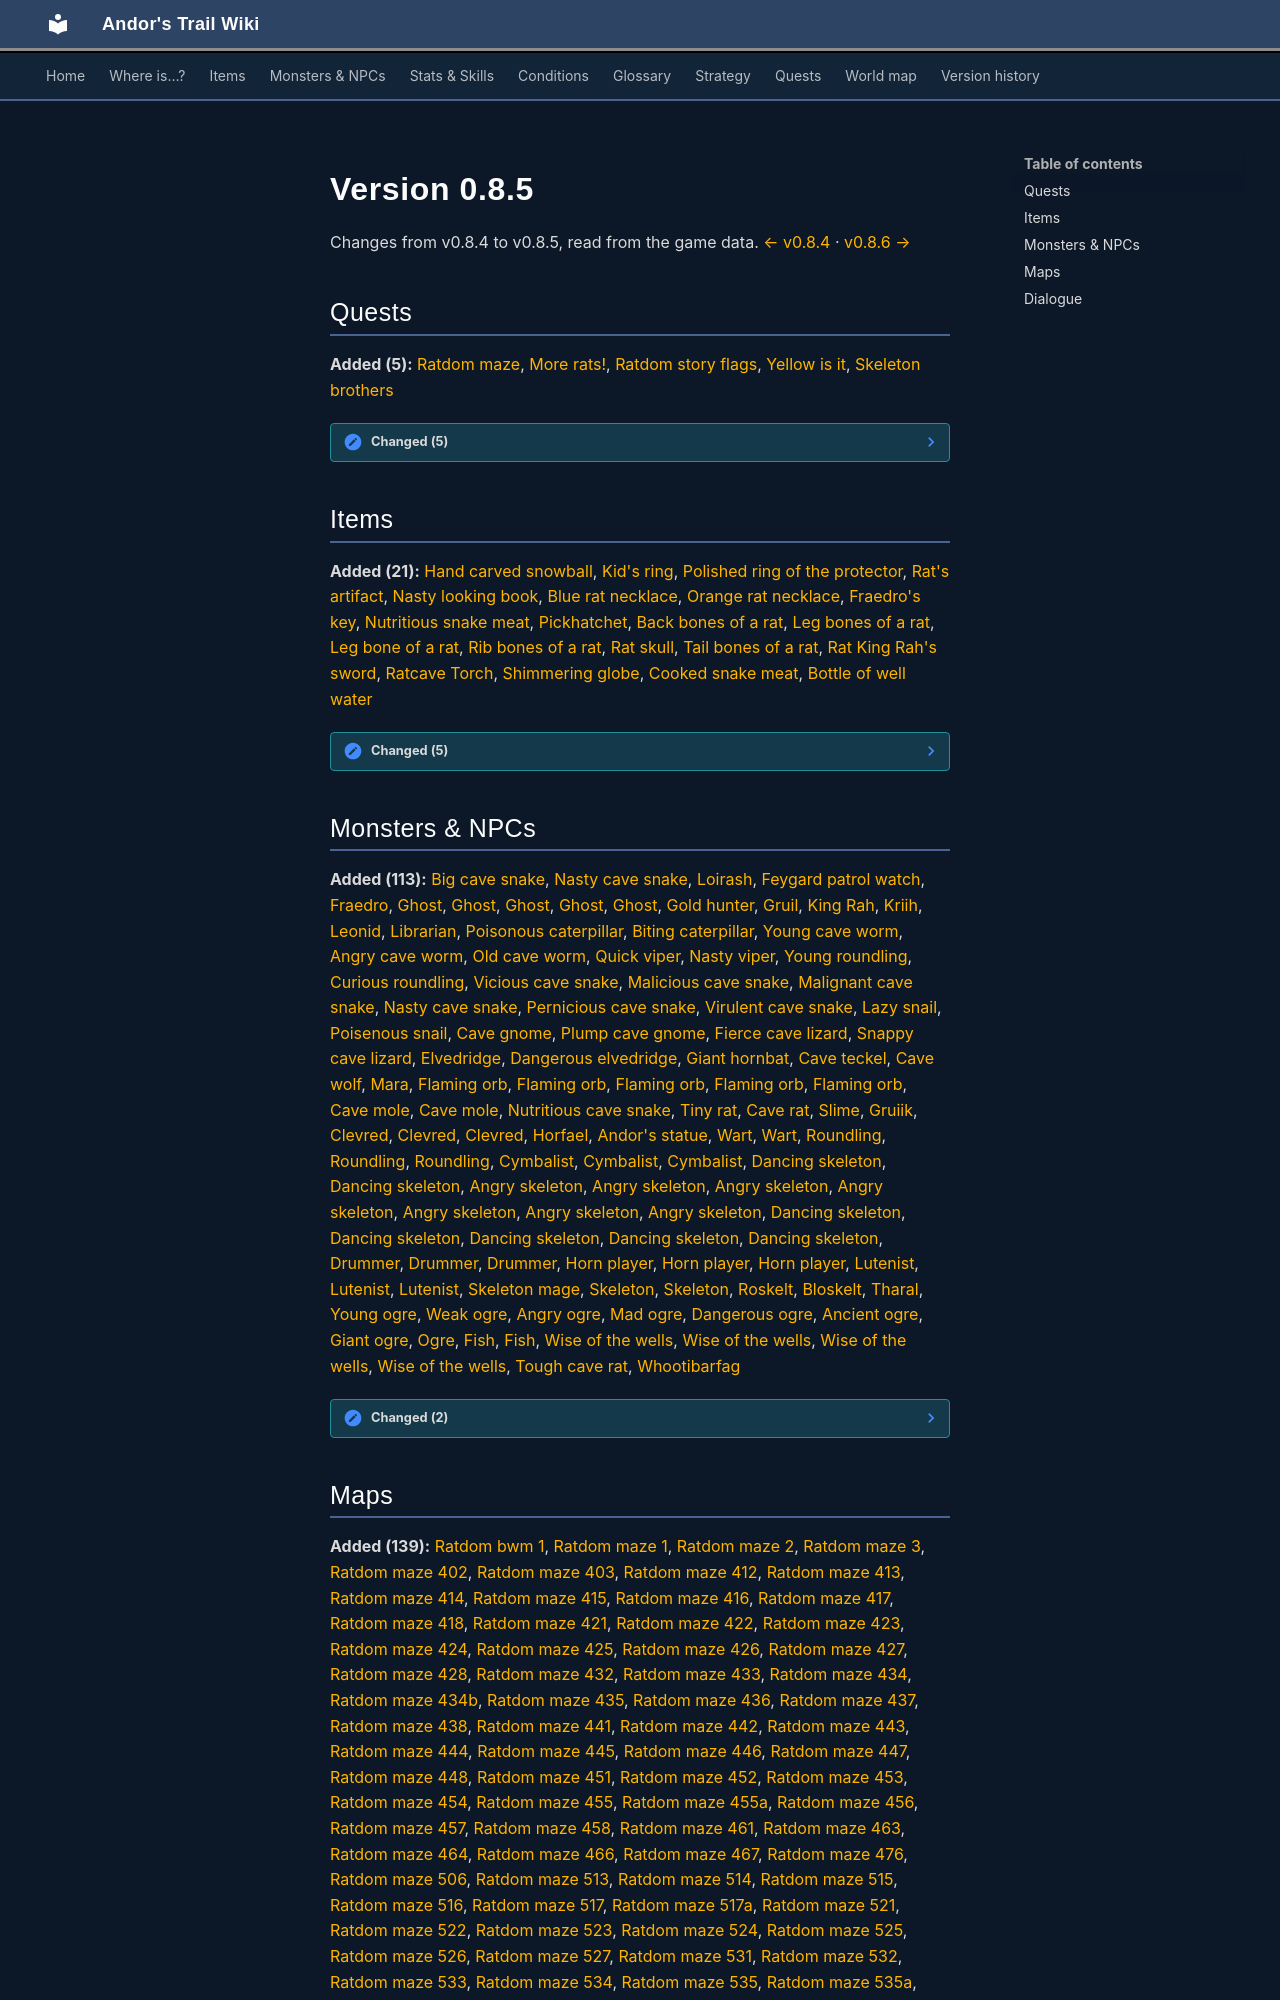

repository: asdfghjkl628/Andor-s-Trail-Wikiiii · page: versions/0.8.5/index.html · generator: mkdocs

# Version 0.8.5

Changes from v0.8.4 to v0.8.5, read from the game data. [← v0.8.4](0.8.4.md) · [v0.8.6 →](0.8.6.md)

## Quests

**Added (5):** [Ratdom maze](../quests/ratdom_maze.md), [More rats!](../quests/ratdom_mikhail.md), [Ratdom story flags](../quests/ratdom_nondisplay.md), [Yellow is it](../quests/ratdom_quest.md), [Skeleton brothers](../quests/ratdom_skeleton.md)

??? note "Changed (5)"

    - [Unusual experiences and achievements](../quests/achievements.md)
        - Stages added: 125
        - Stage 80 journal text changed
    - [Search for Andor](../quests/andor.md)
        - Stage 110 journal text changed
    - [The Dead are Walking](../quests/dead_walking.md)
        - Stage 40 journal text changed
    - [Lost treasures](../quests/nocmar.md)
        - Stage 20 journal text changed
    - [Young merchant](../quests/quest_burhczyd.md)
        - Stage 110 journal text changed

## Items

**Added (21):** [Hand carved snowball](../items/handcarved_snowball.md), [Kid's ring](../items/kids_ring.md), [Polished ring of the protector](../items/polished_ring_protector.md), [Rat's artifact](../items/ratdom_artefact.md), [Nasty looking book](../items/ratdom_book.md), [Blue rat necklace](../items/ratdom_compass_bwm.md), [Orange rat necklace](../items/ratdom_compass_tour.md), [Fraedro's key](../items/ratdom_fraedro_key.md), [Nutritious snake meat](../items/ratdom_maze_mole_food.md), [Pickhatchet](../items/ratdom_pickaxe.md), [Back bones of a rat](../items/ratdom_rat_skelett_back.md), [Leg bones of a rat](../items/ratdom_rat_skelett_leg.md), [Leg bone of a rat](../items/ratdom_rat_skelett_leg_coll.md), [Rib bones of a rat](../items/ratdom_rat_skelett_ribs.md), [Rat skull](../items/ratdom_rat_skelett_skull.md), [Tail bones of a rat](../items/ratdom_rat_skelett_tail.md), [Rat King Rah's sword](../items/ratdom_rat_sword.md), [Ratcave Torch](../items/ratdom_torch.md), [Shimmering globe](../items/ratdom_wells_ball.md), [Cooked snake meat](../items/snake_meat_cooked.md), [Bottle of well water](../items/well_water.md)

??? note "Changed (5)"

    - [Deebo's apple cider](../items/apple_orchard_cider.md)
        - Base value (gold): 50 → 80
        - When used, condition on self: added Nausea (magnitude -99, 35% chance)
    - [Deebo's apple juice](../items/apple_orchard_juice.md)
        - Base value (gold): 45 → 97
        - When used, condition on self: added Vulnerability (magnitude -99, 2 rounds, 30% chance)
    - [Orchard apple](../items/deebo_apples.md)
        - Base value (gold): 35 → 50
        - When used, condition on self: added Minor fatigue (10% chance)
    - [Shield of the undead](../items/shield_of_undead.md)
        - Category: shld_wd_li → shld_mtl_li
    - [War Axe of the Shadow](../items/war_axe_shadow.md)
        - When equipped, attack chance: +12 → +8
        - When equipped, block chance: −3 → +5
        - When equipped, critical skill: +12 → +10

## Monsters & NPCs

**Added (113):** [Big cave snake](../monsters/cavesnake4.md), [Nasty cave snake](../monsters/cavesnake5.md), [Loirash](../monsters/ratdom_bone_collector.md), [Feygard patrol watch](../monsters/feygard_patrol_watch.md#v-ratdom_ff_guard), [Fraedro](../monsters/ratdom_fraedro.md), [Ghost](../monsters/ratdom_ghost.md), [Ghost](../monsters/ratdom_ghost.md#v-ratdom_ghost1), [Ghost](../monsters/ratdom_ghost.md#v-ratdom_ghost2), [Ghost](../monsters/ratdom_ghost.md#v-ratdom_ghost3), [Ghost](../monsters/ratdom_ghost.md#v-ratdom_ghost4), [Gold hunter](../monsters/ratdom_goldhunter.md), [Gruil](../monsters/gruil.md#v-ratdom_gruil), [King Rah](../monsters/ratdom_king_rah.md), [Kriih](../monsters/ratdom_kriih.md), [Leonid](../monsters/leonid.md#v-ratdom_leonid), [Librarian](../monsters/ratdom_librarian.md), [Poisonous caterpillar](../monsters/ratdom_m10a.md), [Biting caterpillar](../monsters/ratdom_m10b.md), [Young cave worm](../monsters/ratdom_m11a.md), [Angry cave worm](../monsters/ratdom_m11b.md), [Old cave worm](../monsters/ratdom_m11c.md), [Quick viper](../monsters/ratdom_m12a.md), [Nasty viper](../monsters/ratdom_m12b.md), [Young roundling](../monsters/ratdom_m13a.md), [Curious roundling](../monsters/ratdom_m13b.md), [Vicious cave snake](../monsters/ratdom_m2a.md), [Malicious cave snake](../monsters/ratdom_m2b.md), [Malignant cave snake](../monsters/ratdom_m3a.md), [Nasty cave snake](../monsters/cavesnake5.md#v-ratdom_m3b), [Pernicious cave snake](../monsters/ratdom_m4a.md), [Virulent cave snake](../monsters/ratdom_m4b.md), [Lazy snail](../monsters/ratdom_m5a.md), [Poisenous snail](../monsters/ratdom_m5b.md), [Cave gnome](../monsters/ratdom_m6a.md), [Plump cave gnome](../monsters/ratdom_m6b.md), [Fierce cave lizard](../monsters/ratdom_m7a.md), [Snappy cave lizard](../monsters/ratdom_m7b.md), [Elvedridge](../monsters/ratdom_m8a.md), [Dangerous elvedridge](../monsters/ratdom_m8b.md), [Giant hornbat](../monsters/ratdom_m9a.md), [Cave teckel](../monsters/ratdom_m9b.md), [Cave wolf](../monsters/ratdom_m9c.md), [Mara](../monsters/mara.md#v-ratdom_mara), [Flaming orb](../monsters/ratdom_maze_boulder1.md), [Flaming orb](../monsters/ratdom_maze_boulder1.md#v-ratdom_maze_boulder2), [Flaming orb](../monsters/ratdom_maze_boulder1.md#v-ratdom_maze_boulder3), [Flaming orb](../monsters/ratdom_maze_boulder1.md#v-ratdom_maze_boulder4), [Flaming orb](../monsters/ratdom_maze_boulder1.md#v-ratdom_maze_boulder5), [Cave mole](../monsters/ratdom_maze_mole.md), [Cave mole](../monsters/ratdom_maze_mole.md#v-ratdom_maze_mole2), [Nutritious cave snake](../monsters/ratdom_maze_mole_food.md), [Tiny rat](../monsters/tiny_rat.md#v-ratdom_maze_rat1), [Cave rat](../monsters/cave_rat.md#v-ratdom_maze_rat2), [Slime](../monsters/ratdom_maze_slime.md), [Gruiik](../monsters/ratdom_mikhail.md), [Clevred](../monsters/ratdom_rat.md), [Clevred](../monsters/ratdom_rat.md#v-ratdom_rat_bwm1), [Clevred](../monsters/ratdom_rat.md#v-ratdom_rat_crossglen), [Horfael](../monsters/ratdom_rat_pub_owner.md), [Andor's statue](../monsters/ratdom_rat_statue.md), [Wart](../monsters/ratdom_rat_warden.md), [Wart](../monsters/ratdom_rat_warden.md#v-ratdom_rat_warden2), [Roundling](../monsters/ratdom_roundling.md), [Roundling](../monsters/ratdom_roundling.md#v-ratdom_roundling2), [Roundling](../monsters/ratdom_roundling.md#v-ratdom_roundling3), [Cymbalist](../monsters/ratdom_skel_cymb.md), [Cymbalist](../monsters/ratdom_skel_cymb.md#v-ratdom_skel_cymb1), [Cymbalist](../monsters/ratdom_skel_cymb.md#v-ratdom_skel_cymb2), [Dancing skeleton](../monsters/ratdom_skel_dance1.md), [Dancing skeleton](../monsters/ratdom_skel_dance1.md#v-ratdom_skel_dance2), [Angry skeleton](../monsters/ratdom_skel_dance21.md), [Angry skeleton](../monsters/ratdom_skel_dance21.md#v-ratdom_skel_dance22), [Angry skeleton](../monsters/ratdom_skel_dance21.md#v-ratdom_skel_dance23), [Angry skeleton](../monsters/ratdom_skel_dance21.md#v-ratdom_skel_dance24), [Angry skeleton](../monsters/ratdom_skel_dance21.md#v-ratdom_skel_dance25), [Angry skeleton](../monsters/ratdom_skel_dance21.md#v-ratdom_skel_dance26), [Angry skeleton](../monsters/ratdom_skel_dance21.md#v-ratdom_skel_dance27), [Dancing skeleton](../monsters/ratdom_skel_dance1.md#v-ratdom_skel_dance3), [Dancing skeleton](../monsters/ratdom_skel_dance1.md#v-ratdom_skel_dance4), [Dancing skeleton](../monsters/ratdom_skel_dance1.md#v-ratdom_skel_dance5), [Dancing skeleton](../monsters/ratdom_skel_dance1.md#v-ratdom_skel_dance6), [Dancing skeleton](../monsters/ratdom_skel_dance1.md#v-ratdom_skel_dance7), [Drummer](../monsters/erwyn_skel_drum.md#v-ratdom_skel_drum), [Drummer](../monsters/erwyn_skel_drum.md#v-ratdom_skel_drum1), [Drummer](../monsters/erwyn_skel_drum.md#v-ratdom_skel_drum2), [Horn player](../monsters/ratdom_skel_horn.md), [Horn player](../monsters/ratdom_skel_horn.md#v-ratdom_skel_horn1), [Horn player](../monsters/ratdom_skel_horn.md#v-ratdom_skel_horn2), [Lutenist](../monsters/erwyn_skel_lute.md#v-ratdom_skel_lute), [Lutenist](../monsters/erwyn_skel_lute.md#v-ratdom_skel_lute1), [Lutenist](../monsters/erwyn_skel_lute.md#v-ratdom_skel_lute2), [Skeleton mage](../monsters/ratdom_skel_mage.md), [Skeleton](../monsters/skeleton.md#v-ratdom_skeleton1), [Skeleton](../monsters/skeleton.md#v-ratdom_skeleton2), [Roskelt](../monsters/ratdom_skeleton_boss1.md), [Bloskelt](../monsters/ratdom_skeleton_boss2.md), [Tharal](../monsters/tharal.md#v-ratdom_tharal), [Young ogre](../monsters/ratdom_troll_1.md), [Weak ogre](../monsters/ratdom_troll_2.md), [Angry ogre](../monsters/ratdom_troll_3.md), [Mad ogre](../monsters/ratdom_troll_4.md), [Dangerous ogre](../monsters/ratdom_troll_5.md), [Ancient ogre](../monsters/ratdom_troll_6.md), [Giant ogre](../monsters/ratdom_troll_9.md), [Ogre](../monsters/ratdom_uglybrute.md), [Fish](../monsters/brv_fish1.md#v-ratdom_water_fish1), [Fish](../monsters/brv_fish1.md#v-ratdom_water_fish2), [Wise of the wells](../monsters/ratdom_well_wise0.md), [Wise of the wells](../monsters/ratdom_well_wise0.md#v-ratdom_well_wise1), [Wise of the wells](../monsters/ratdom_well_wise0.md#v-ratdom_well_wise2), [Wise of the wells](../monsters/ratdom_well_wise0.md#v-ratdom_well_wise3), [Tough cave rat](../monsters/tough_cave_rat.md#v-tough_cave_rat3), [Whootibarfag](../monsters/whootibarfag.md)

??? note "Changed (2)"

    - [Prim guard skeleton](../monsters/elm_miner4.md#v-elm_miner4a)
        - Max HP: 104 → 364
    - [Queen Sullengard forest snake](../monsters/sullengard_venom_snake_queen.md)
        - Spawn group changed
